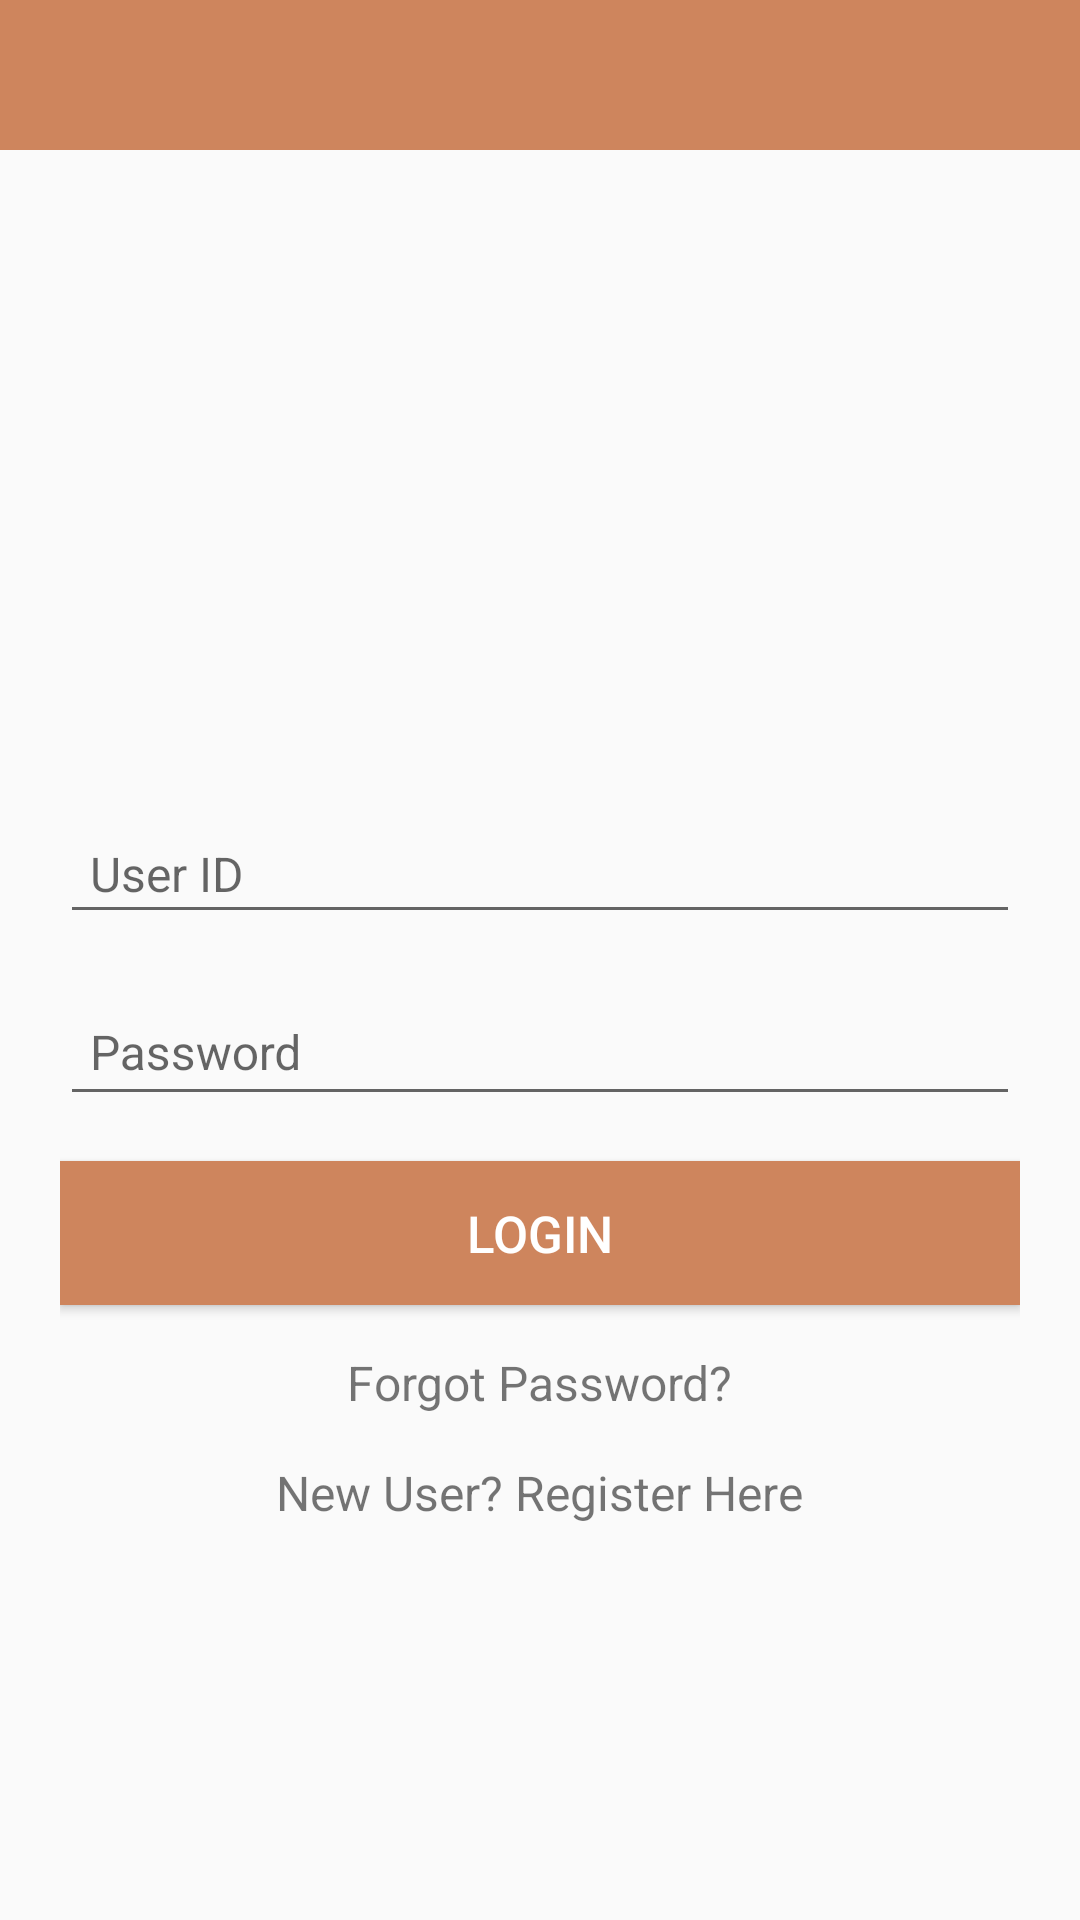

Here is an Android app screen rendered from its layout file. Give the layout XML and the strings, colors and styles it references.
<!-- AndroidManifest.xml: application theme AppTheme -->
<!-- res/layout/activity_login.xml -->
<?xml version="1.0" encoding="utf-8"?>
<LinearLayout xmlns:android="http://schemas.android.com/apk/res/android"
    android:layout_width="fill_parent"
    android:layout_height="fill_parent"
    android:fillViewport="true"


    android:orientation="vertical">

    <LinearLayout

        android:layout_width="match_parent"
        android:layout_height="wrap_content"
        android:gravity="center"
        android:orientation="horizontal">

       
        <ImageView

            android:layout_width="match_parent"
            android:layout_height="50dp"
           android:src="@color/colorPrimaryDark_2"

             />
    </LinearLayout>

    <LinearLayout

        android:layout_width="match_parent"
        android:layout_height="match_parent"
        android:gravity="center"
        android:orientation="vertical"
        android:padding="20dp">


        <ImageView

            android:layout_width="50dp"
            android:layout_height="50dp"
            android:src="@mipmap/ic_launcher"

            />




            <android.support.design.widget.TextInputLayout
                android:id="@+id/layout_RequestDate"
                android:layout_width="match_parent"
                android:layout_marginTop="30dp"
                android:layout_height="wrap_content">

                <EditText
                    android:id="@+id/reg_fullname"
                    android:layout_width="match_parent"
                    android:layout_height="39dp"
                    android:hint="User ID"
                    android:padding="@dimen/et_padding"
android:textSize="@dimen/login_textsize"
                    android:singleLine="true"
                    android:textColor="#000000"
                    android:textCursorDrawable="@null" />
            </android.support.design.widget.TextInputLayout>






            <android.support.design.widget.TextInputLayout

                android:layout_width="match_parent"
                android:layout_height="wrap_content"
                android:layout_marginTop="@dimen/tv_inputlayouTopMargin"
                >


                <EditText
                    android:id="@+id/reg_password"
                    android:layout_width="match_parent"
                    android:layout_height="wrap_content"

                    android:hint="Password"
                    android:inputType="textPassword"
                    android:maxLines="1"
                    android:textSize="@dimen/login_textsize"
                    android:padding="@dimen/et_padding"

                    android:textColor="#000000"
                    android:textCursorDrawable="@null" />
            </android.support.design.widget.TextInputLayout>


        <Button
            android:id="@+id/btn_login"
            android:layout_width="match_parent"
            android:layout_height="wrap_content"
            android:layout_marginTop="@dimen/login_marginTop"
            android:background="@color/colorPrimaryDark_2"
            android:text="Login"
            android:textSize="17sp"
            android:textAllCaps="true"
            android:textColor="@android:color/white"


            />
        

        <TextView
            android:id="@+id/tv_forgotPassword"
            android:layout_width="wrap_content"
            android:layout_height="wrap_content"
            android:layout_marginTop="@dimen/login_marginTop"
            android:text="Forgot Password?"

            android:textSize="@dimen/login_textsize"
            android:textStyle="normal" />
        
        <TextView
            android:id="@+id/tv_NewUser"

            android:layout_width="wrap_content"
            android:layout_height="wrap_content"
            android:layout_marginTop="15dp"
            android:text="New User? Register Here"

            android:textSize="@dimen/login_textsize"
            android:textStyle="normal" />

        <TextView
            android:id="@+id/tv_NewUser_test"
            android:layout_width="wrap_content"
            android:layout_height="wrap_content"
            android:layout_marginTop="10dp"
            android:text="New User? Register Here"
            android:textColor="@color/text_color_login"
            android:textSize="@dimen/login_textsize"
            android:textStyle="normal"
            android:visibility="gone" />
    </LinearLayout>

</LinearLayout>
<!-- resources referenced by this layout -->
<resources>
  <color name="colorPrimaryDark_2">#ce855d</color>
  <color name="text_color_login">#79533E</color>
  <dimen name="et_padding">10dp</dimen>
  <dimen name="login_marginTop">15dp</dimen>
  <dimen name="login_textsize">16sp</dimen>
  <dimen name="tv_inputlayouTopMargin">8dp</dimen>
  <!-- drawable login_btn_shape (drawable) -->
  <?xml version="1.0" encoding="utf-8"?>
  <selector xmlns:android="http://schemas.android.com/apk/res/android">
  
      <item android:state_pressed="true">
          <shape
  
              android:shape="rectangle" android:padding="10dp">
  
              <solid android:color="#FFFFFF" />
              <stroke android:width="1dp" android:color="@color/text_color" />
              <corners android:radius="0dp" />
              <gradient
                  android:startColor="#FFFFFF"
                  android:endColor="@color/text_color_login"
                  android:angle="270"/>
          </shape>
      </item>
  
      <item android:state_pressed="false">
          <shape
              android:shape="rectangle" android:padding="10dp">
              <solid android:color="#FFFFFF" />
              <stroke android:width="1dp" android:color="@color/text_color" />
              <corners android:radius="0dp" />
              <gradient
                  android:startColor="#FFFFFF"
                  android:endColor="@color/text_color"
                  android:angle="270"/>
          </shape>
      </item>
  </selector>
  <style name="AppTheme" parent="Theme.AppCompat.Light.NoActionBar">
          
          <item name="colorPrimary">@color/colorPrimary</item>
          <item name="colorPrimaryDark">@color/colorPrimaryDark</item>
          <item name="colorAccent">@color/colorAccent</item>
      </style>
  <color name="text_color">#B76A40</color>
  <color name="colorPrimary">#79533E</color>
  <color name="colorPrimaryDark">#B76A40</color>
  <color name="colorAccent">#B86B3F</color>
</resources>
